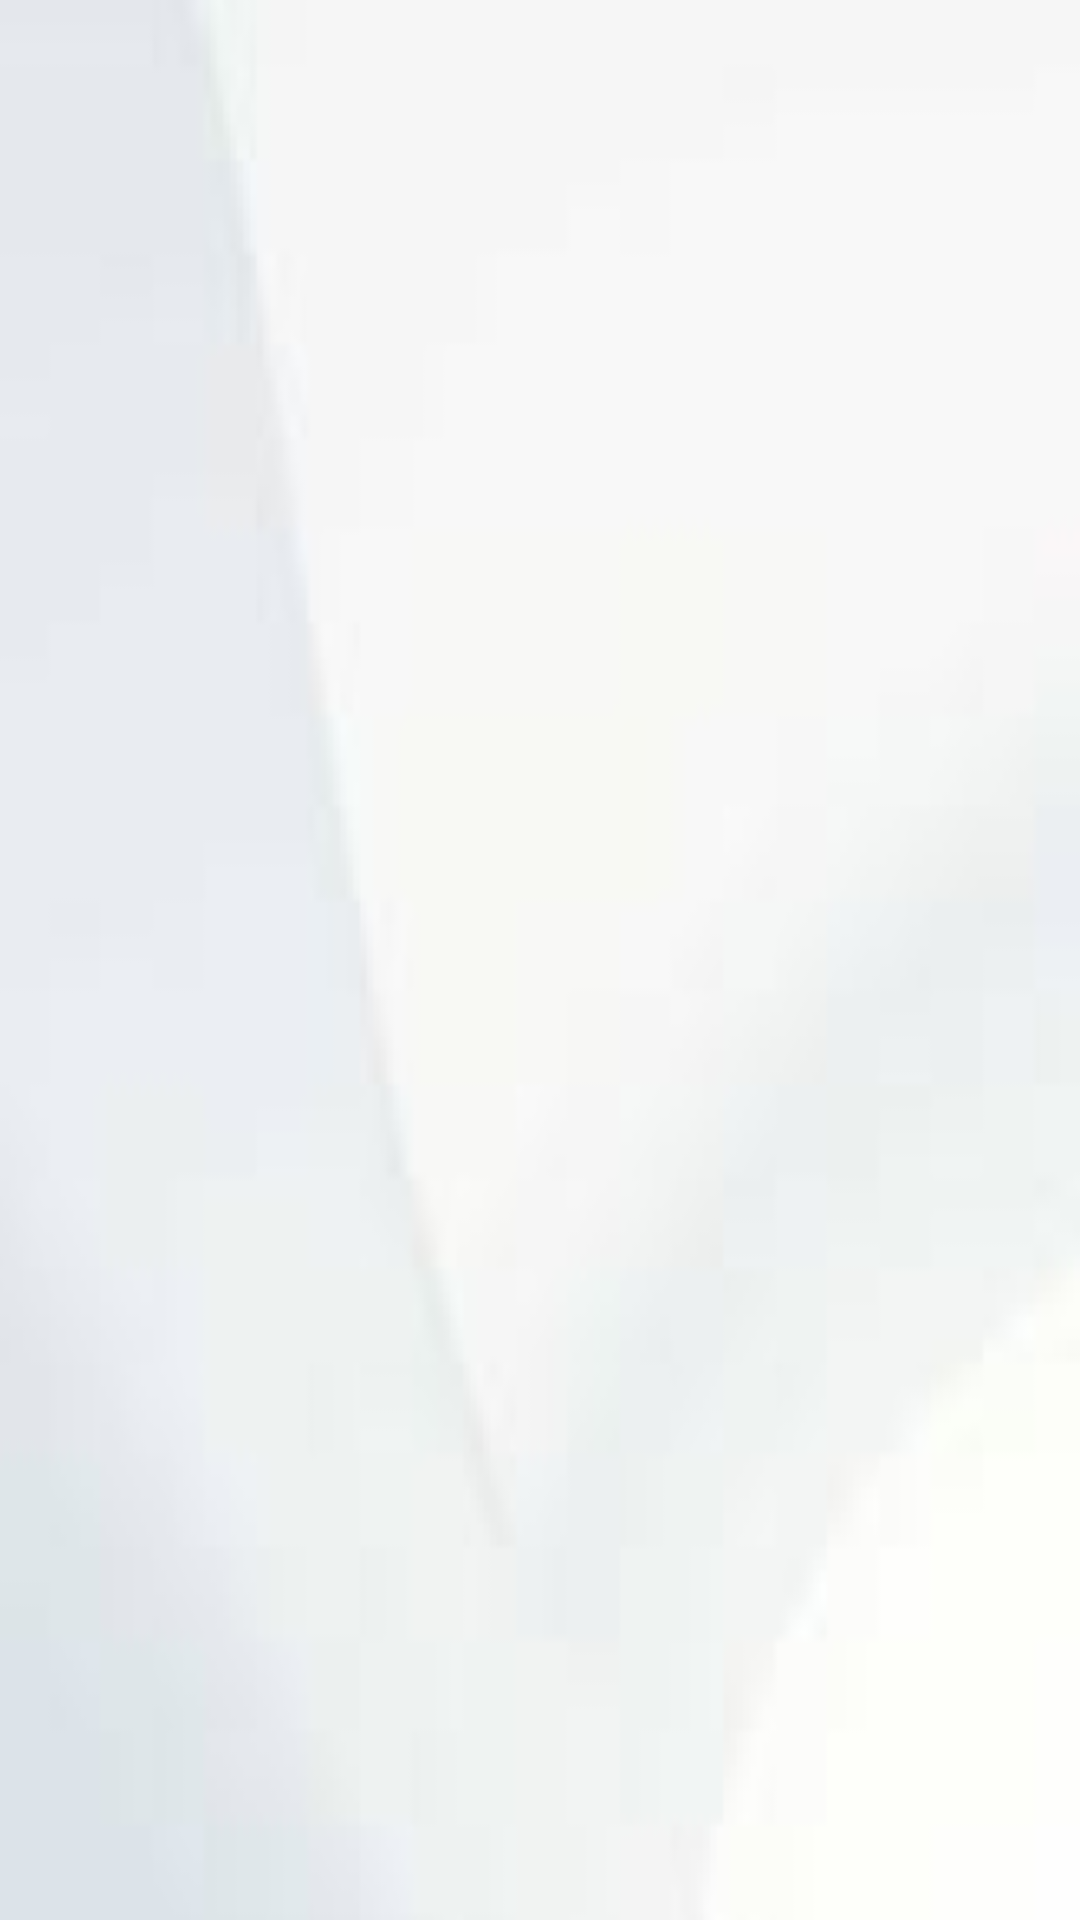

Here is an Android app screen rendered from its layout file. Give the layout XML and the strings, colors and styles it references.
<!-- AndroidManifest.xml: application theme Theme.RentEase -->
<!-- res/layout/fragment_bottom.xml -->
<?xml version="1.0" encoding="utf-8"?>
<FrameLayout xmlns:android="http://schemas.android.com/apk/res/android"
    xmlns:tools="http://schemas.android.com/tools"
    android:layout_width="match_parent"
    android:layout_height="match_parent"
    tools:context=".fragments.BottomFragment"
    android:id="@+id/normal_fragment"
    android:background="@mipmap/img_bg_background">

    <androidx.recyclerview.widget.RecyclerView
        android:id="@+id/rv_normal"
        android:layout_width="match_parent"
        android:layout_height="660dp"
        android:layout_marginTop="30dp" />
</FrameLayout>
<!-- resources referenced by this layout -->
<resources>
  <!-- mipmap img_bg_background: webp bitmap (mipmap-hdpi, 3982 bytes) -->
  <style name="Theme.RentEase" parent="Base.Theme.RentEase" />
  <style name="Base.Theme.RentEase" parent="Theme.MaterialComponents.Light.DarkActionBar">
          
           <item name="colorPrimary">@color/light_grey</item>
      </style>
  <color name="light_grey">#C0C0C0</color>
</resources>
